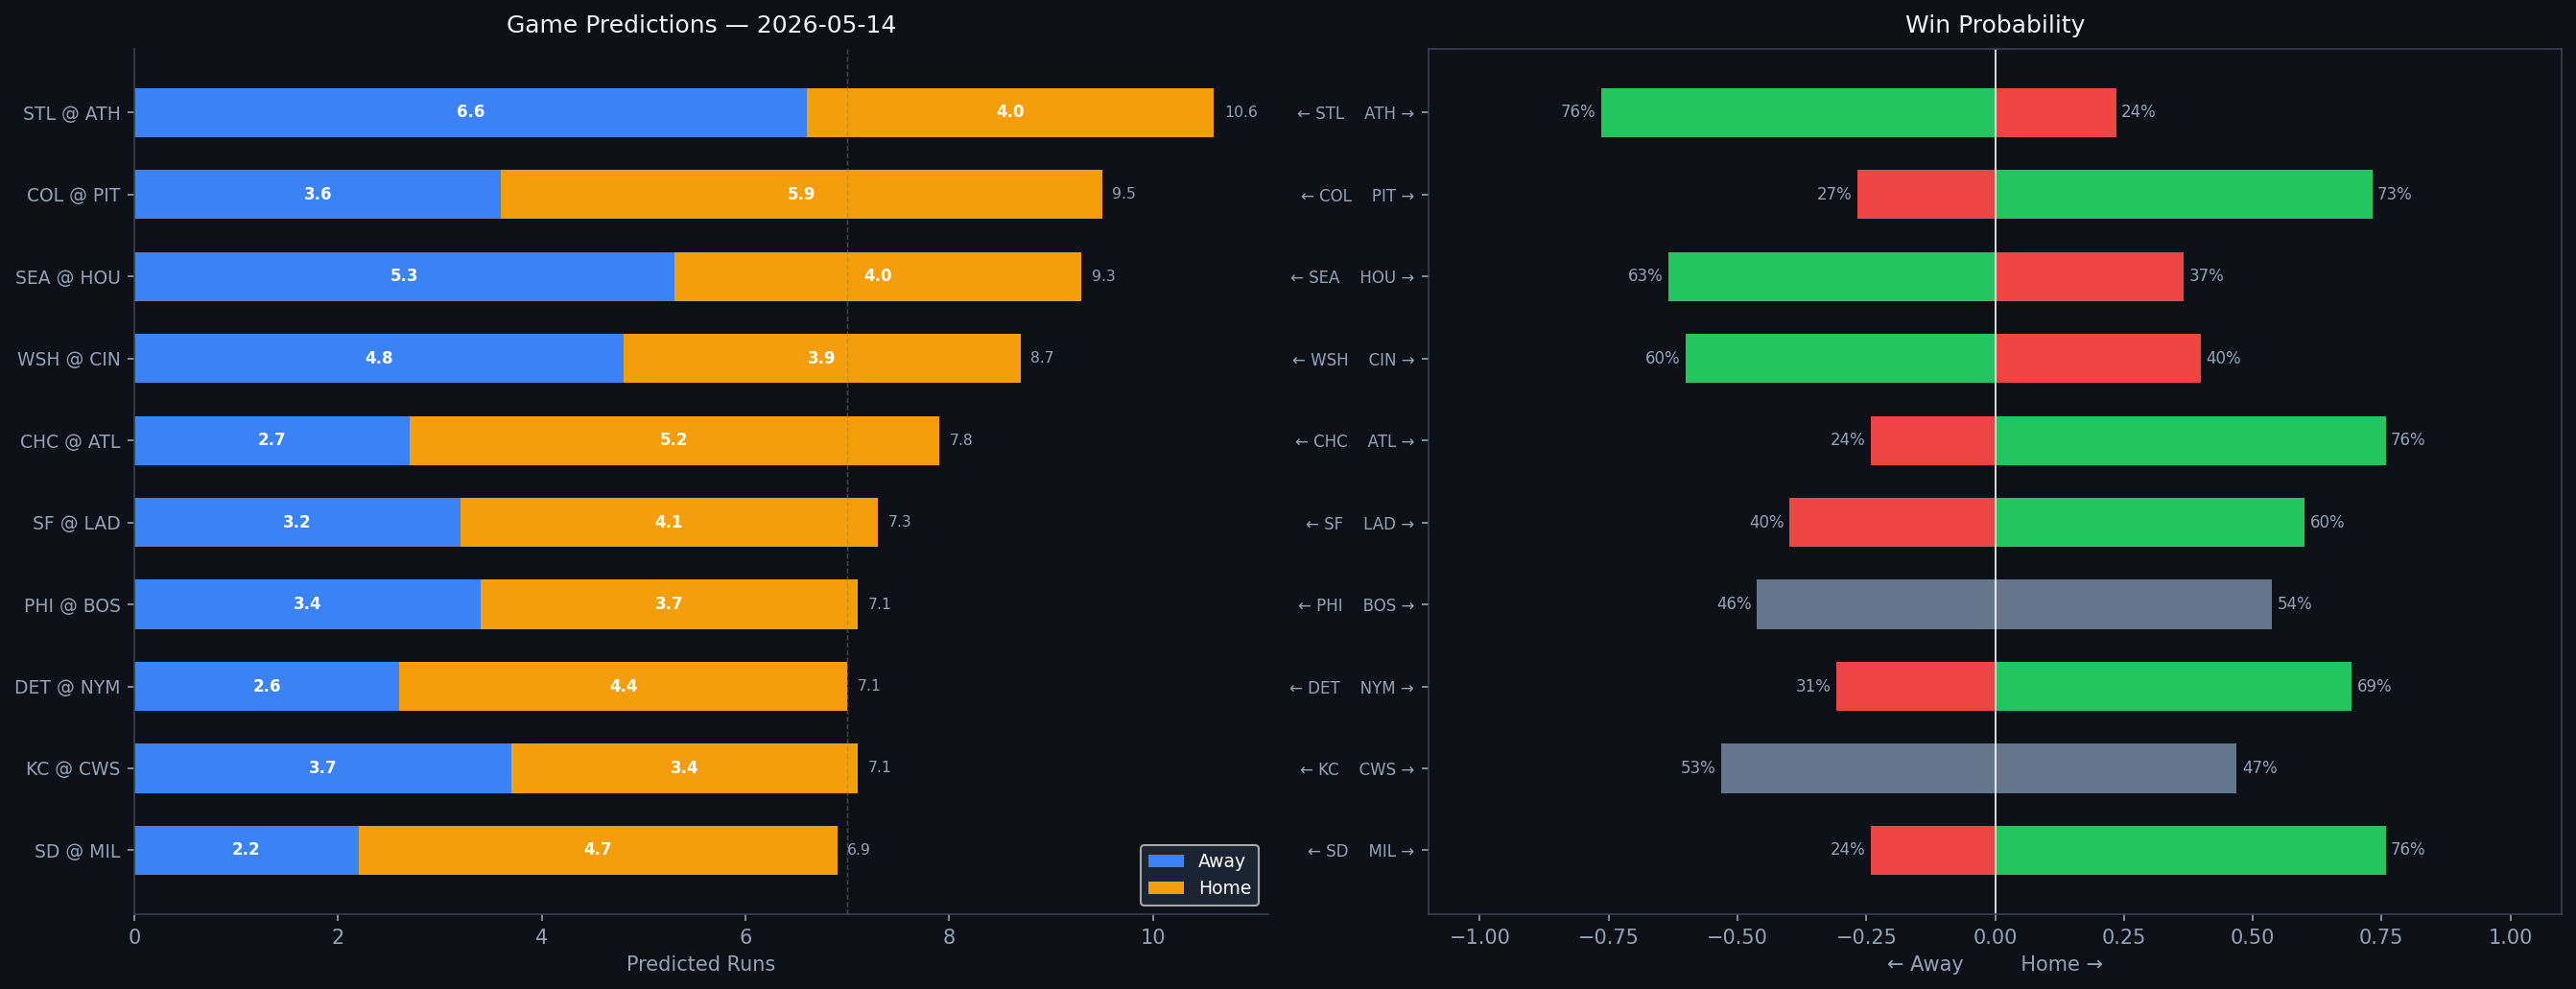

The file beside this chart, header and first rows:
Rank, matchup, home_team, away_team, venue, home_runs_pred, away_runs_pred, total_pred, run_diff, home_win_prob, away_win_prob, predicted_winner, home_faces, home_sp_hand, home_sp_era, home_sp_last3, home_sp_ped, away_faces, away_sp_hand, away_sp_era, away_sp_last3, away_sp_ped, home_lu_ops, home_lu_xba
1, STL @ ATH, ATH, STL, Sutter Health Park, 4.0, 6.6, 10.6, 2.6, 23.5, 76.5, STL, Michael McGreevy, R, 3.46, 0.5, , Jacob Lopez, L, 4.66, 7.23, , 0.835, 0.239
2, COL @ PIT, PIT, COL, PNC Park, 5.9, 3.6, 9.5, 2.2, 73.2, 26.8, PIT, Chase Dollander, R, 5.55, 4.16, , Mason Montgomery, L, 4.54, N/A, , 0.738, 0.298
3, SEA @ HOU, HOU, SEA, Daikin Park, 4.0, 5.3, 9.3, 1.2, 36.6, 63.4, SEA, Luis Castillo, R, 3.63, 9.0, , Mike Burrows, R, 4.25, 2.5, , 0.74, 0.348
4, WSH @ CIN, CIN, WSH, Great American Ball Park, 3.9, 4.8, 8.7, 0.9, 40.0, 60.0, WSH, Foster Griffin, L, 2.8, 0.45, , Chase Burns, R, 3.29, 1.42, , 0.705, 0.341
5, CHC @ ATL, ATL, CHC, Truist Park, 5.2, 2.7, 7.8, 2.5, 75.8, 24.2, ATL, Ben Brown, R, 4.61, 1.29, , Chris Sale, L, 2.99, 1.35, Chris Sale, 0.728, 0.303
6, SF @ LAD, LAD, SF, UNIQLO Field at Dodger Stadium, 4.1, 3.2, 7.3, 0.9, 60.1, 39.9, LAD, Landen Roupp, R, 3.59, 4.71, , Emmet Sheehan, R, 3.99, 3.72, , 0.783, 0.343
7, PHI @ BOS, BOS, PHI, Fenway Park, 3.7, 3.4, 7.1, 0.3, 53.8, 46.2, BOS, Jesús Luzardo, L, 4.28, 3.91, , Ranger Suarez, L, 3.35, 2.22, , 0.694, 0.297
8, DET @ NYM, NYM, DET, Citi Field, 4.4, 2.6, 7.1, 1.8, 69.2, 30.8, NYM, Keider Montero, R, 4.33, 2.62, , Nolan McLean, R, 2.41, 3.0, , 0.752, 0.257
9, KC @ CWS, CWS, KC, Rate Field, 3.4, 3.7, 7.1, 0.3, 46.9, 53.1, KC, Kris Bubic, L, 4.08, 2.62, , Anthony Kay, L, 5.39, 3.86, , 0.673, 0.341
10, SD @ MIL, MIL, SD, American Family Field, 4.7, 2.2, 6.9, 2.5, 75.8, 24.2, MIL, Griffin Canning, R, 4.68, 6.92, , Kyle Harrison, L, 4.1, 1.69, , 0.727, 0.32
